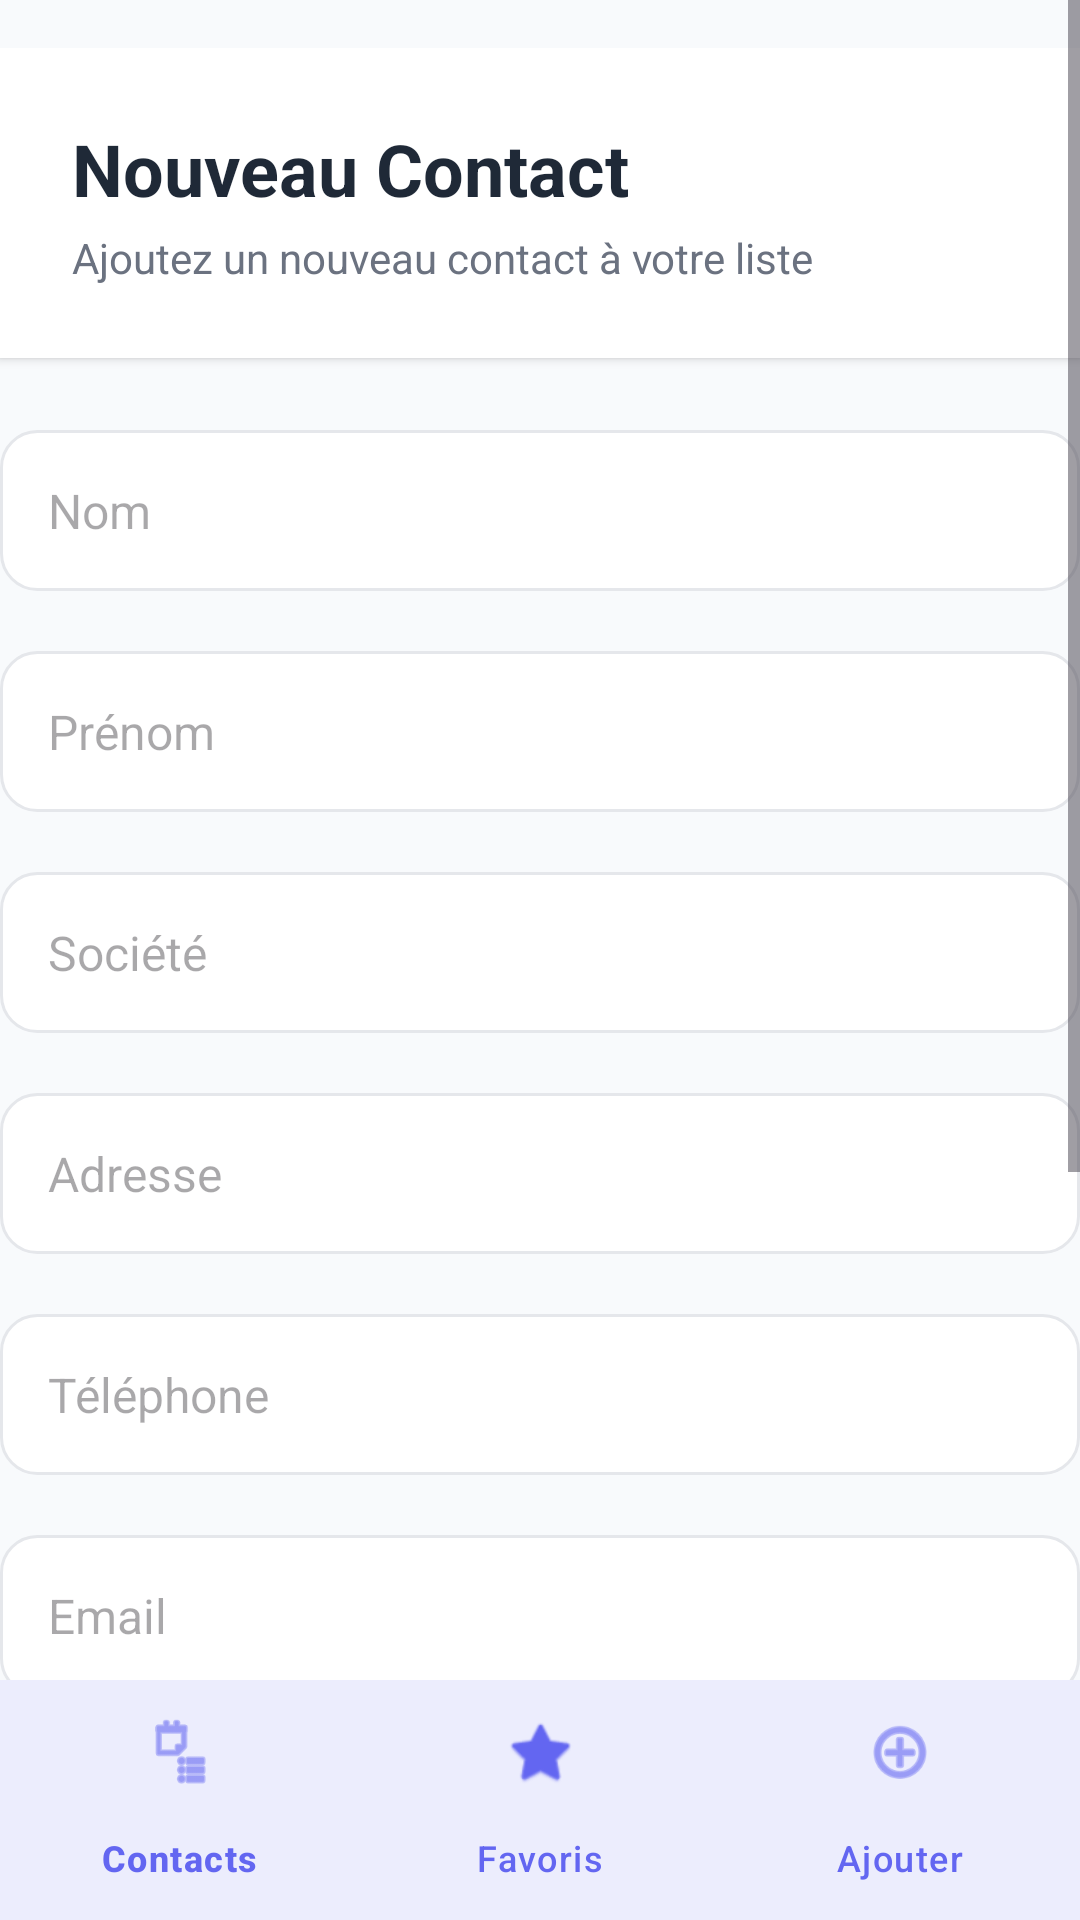

Android layout source for this screen:
<!-- AndroidManifest.xml: activity theme Theme.ContactPro -->
<!-- res/layout/activity_add_contact.xml -->
<?xml version="1.0" encoding="utf-8"?>
<RelativeLayout xmlns:android="http://schemas.android.com/apk/res/android"
    xmlns:app="http://schemas.android.com/apk/res-auto"
    android:layout_width="match_parent"
    android:layout_height="match_parent"
    android:background="@color/background_color">

<ScrollView
    android:layout_width="match_parent"
    android:layout_height="match_parent"
    android:layout_above="@+id/bottomNavigation"
    android:padding="24dp"
    android:fitsSystemWindows="true"
    android:clipToPadding="false">

    <LinearLayout
        android:layout_width="match_parent"
        android:layout_height="wrap_content"
        android:orientation="vertical"
        android:paddingTop="16dp"
        android:paddingBottom="32dp">

        
        <LinearLayout
            android:layout_width="match_parent"
            android:layout_height="wrap_content"
            android:orientation="vertical"
            android:background="@color/surface_color"
            android:padding="24dp"
            android:elevation="2dp"
            android:layout_marginBottom="24dp">

            <TextView
                android:layout_width="match_parent"
                android:layout_height="wrap_content"
                android:text="Nouveau Contact"
                android:textSize="24sp"
                android:textStyle="bold"
                android:textColor="@color/on_surface"
                android:layout_marginBottom="4dp" />

            <TextView
                android:layout_width="match_parent"
                android:layout_height="wrap_content"
                android:text="Ajoutez un nouveau contact à votre liste"
                android:textSize="14sp"
                android:textColor="@color/text_secondary" />

        </LinearLayout>

        <EditText
            android:id="@+id/etNom"
            android:layout_width="match_parent"
            android:layout_height="wrap_content"
            android:layout_marginBottom="20dp"
            android:hint="Nom"
            android:background="@drawable/edit_text_rounded"
            android:padding="16dp"
            android:textSize="16sp" />

        <EditText
            android:id="@+id/etPrenom"
            android:layout_width="match_parent"
            android:layout_height="wrap_content"
            android:layout_marginBottom="20dp"
            android:hint="Prénom"
            android:background="@drawable/edit_text_rounded"
            android:padding="16dp"
            android:textSize="16sp" />

        <EditText
            android:id="@+id/etSociete"
            android:layout_width="match_parent"
            android:layout_height="wrap_content"
            android:layout_marginBottom="20dp"
            android:hint="Société"
            android:background="@drawable/edit_text_rounded"
            android:padding="16dp"
            android:textSize="16sp" />

        <EditText
            android:id="@+id/etAdresse"
            android:layout_width="match_parent"
            android:layout_height="wrap_content"
            android:layout_marginBottom="20dp"
            android:hint="Adresse"
            android:background="@drawable/edit_text_rounded"
            android:padding="16dp"
            android:textSize="16sp" />

        <EditText
            android:id="@+id/etTel"
            android:layout_width="match_parent"
            android:layout_height="wrap_content"
            android:layout_marginBottom="20dp"
            android:hint="Téléphone"
            android:background="@drawable/edit_text_rounded"
            android:padding="16dp"
            android:textSize="16sp"
            android:inputType="phone" />

        <EditText
            android:id="@+id/etEmail"
            android:layout_width="match_parent"
            android:layout_height="wrap_content"
            android:layout_marginBottom="20dp"
            android:hint="Email"
            android:background="@drawable/edit_text_rounded"
            android:padding="16dp"
            android:textSize="16sp"
            android:inputType="textEmailAddress" />

        <TextView
            android:layout_width="match_parent"
            android:layout_height="wrap_content"
            android:text="Secteur"
            android:textSize="16sp"
            android:layout_marginTop="8dp"
            android:layout_marginBottom="12dp" />

        <Spinner
            android:id="@+id/spinnerSecteur"
            android:layout_width="match_parent"
            android:layout_height="wrap_content"
            android:layout_marginBottom="32dp" />

        <LinearLayout
            android:layout_width="match_parent"
            android:layout_height="wrap_content"
            android:orientation="horizontal"
            android:layout_marginTop="32dp">

            <Button
                android:id="@+id/btnAjouter"
                android:layout_width="0dp"
                android:layout_height="56dp"
                android:layout_weight="1"
                android:layout_marginEnd="8dp"
                android:text="Ajouter Contact"
                android:textSize="16sp"
                android:textStyle="bold"
                android:background="@drawable/button_rounded"
                android:textColor="@color/white" />

            <Button
                android:id="@+id/btnAnnuler"
                android:layout_width="0dp"
                android:layout_height="56dp"
                android:layout_marginStart="8dp"
                android:layout_weight="1"
                android:text="Annuler"
                android:textSize="16sp"
                android:background="@drawable/button_rounded_gray"
                android:textColor="@color/white" />
        </LinearLayout>

    </LinearLayout>
</ScrollView>

<com.google.android.material.bottomnavigation.BottomNavigationView
    android:id="@+id/bottomNavigation"
    android:layout_width="match_parent"
    android:layout_height="wrap_content"
    android:layout_alignParentBottom="true"
    android:background="@color/bottom_nav_background"
    app:itemIconTint="@color/bottom_nav_selected"
    app:itemTextColor="@color/bottom_nav_selected"
    app:menu="@menu/bottom_navigation_menu"
    app:elevation="8dp" />

</RelativeLayout>
<!-- resources referenced by this layout -->
<resources>
  <color name="background_color">#F8FAFC</color>
  <color name="bottom_nav_background">#FFFFFF</color>
  <color name="bottom_nav_selected">#6366F1</color>
  <color name="on_surface">#1F2937</color>
  <color name="surface_color">#FFFFFF</color>
  <color name="text_secondary">#6B7280</color>
  <color name="white">#FFFFFFFF</color>
  <!-- drawable button_rounded_gray (drawable) -->
  <?xml version="1.0" encoding="utf-8"?>
  <shape xmlns:android="http://schemas.android.com/apk/res/android">
      <solid android:color="@color/text_secondary" />
      <corners android:radius="16dp" />
  </shape>
  <!-- drawable edit_text_rounded (drawable) -->
  <?xml version="1.0" encoding="utf-8"?>
  <shape xmlns:android="http://schemas.android.com/apk/res/android">
      <solid android:color="@color/surface_color" />
      <stroke android:width="1dp" android:color="@color/card_stroke" />
      <corners android:radius="12dp" />
  </shape>
  <style name="Theme.ContactPro" parent="Theme.Material3.DayNight.NoActionBar">
          <item name="colorPrimary">@color/primary_color</item>
          <item name="colorPrimaryVariant">@color/primary_variant</item>
          <item name="colorOnPrimary">@color/white</item>
          <item name="colorSecondary">@color/secondary_color</item>
          <item name="colorSecondaryVariant">@color/secondary_variant</item>
          <item name="colorOnSecondary">@color/white</item>
          <item name="colorSurface">@color/surface_color</item>
          <item name="colorOnSurface">@color/on_surface</item>
          <item name="colorBackground">@color/background_color</item>
          <item name="colorOnBackground">@color/on_background</item>
          <item name="android:statusBarColor">@color/status_bar_color</item>
          <item name="android:windowLightStatusBar">true</item>
      </style>
  <color name="card_stroke">#E5E7EB</color>
  <color name="primary_color">#6366F1</color>
  <color name="primary_variant">#4F46E5</color>
  <color name="secondary_color">#EC4899</color>
  <color name="secondary_variant">#DB2777</color>
  <color name="on_background">#374151</color>
  <color name="status_bar_color">#F1F5F9</color>
</resources>
